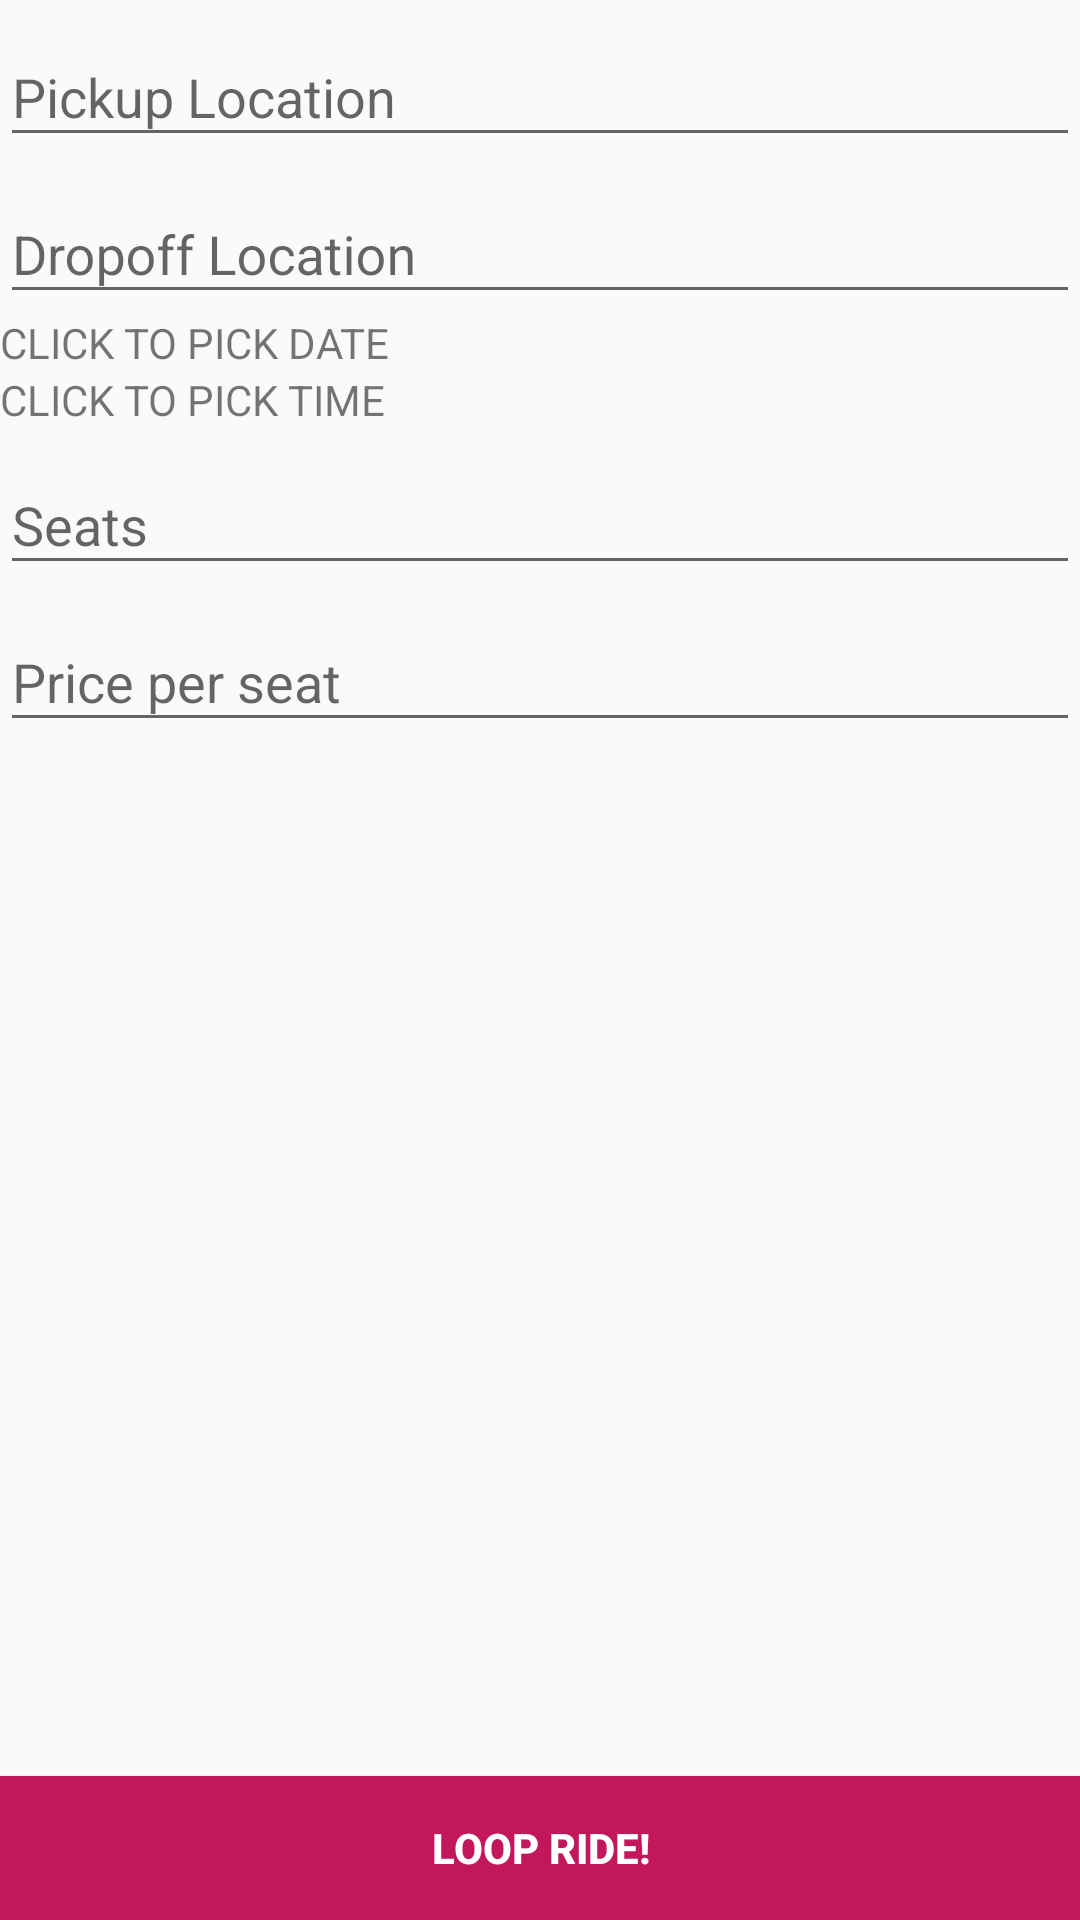

Reconstruct the res/layout file that produces this screen, plus the resources it refers to.
<!-- AndroidManifest.xml: application theme AppTheme -->
<!-- res/layout/activity_create_ride.xml -->
<?xml version="1.0" encoding="utf-8"?>
<LinearLayout xmlns:android="http://schemas.android.com/apk/res/android"
    xmlns:tools="http://schemas.android.com/tools"
    android:id="@+id/activity_create_new_ride"
    android:layout_width="match_parent"
    android:layout_height="match_parent"
    tools:context="com.gfive.jasdipc.loopandroid.Activities.CreateRideActivity"
    android:orientation="vertical">

    <android.support.design.widget.TextInputLayout
        android:layout_width="match_parent"
        android:layout_height="wrap_content">

        <android.support.design.widget.TextInputEditText
            android:layout_width="match_parent"
            android:layout_height="wrap_content"
            android:id="@+id/pickup_input"
            android:hint="Pickup Location"
            />

    </android.support.design.widget.TextInputLayout>

    <android.support.design.widget.TextInputLayout
        android:layout_width="match_parent"
        android:layout_height="wrap_content">

        <android.support.design.widget.TextInputEditText
            android:layout_width="match_parent"
            android:layout_height="wrap_content"
            android:id="@+id/dropoff_input"
            android:hint="Dropoff Location"
            />

    </android.support.design.widget.TextInputLayout>

    <TextView
        android:layout_width="wrap_content"
        android:layout_height="wrap_content"
        android:id="@+id/datePickerTV"
        android:text="CLICK TO PICK DATE"
        android:onClick="datePickedAction"/>

    <TextView
        android:layout_width="wrap_content"
        android:layout_height="wrap_content"
        android:id="@+id/timePickerTV"
        android:text="CLICK TO PICK TIME"
        android:onClick="timePickedAction"/>

    <android.support.design.widget.TextInputLayout
        android:layout_width="match_parent"
        android:layout_height="wrap_content">

        <android.support.design.widget.TextInputEditText
            android:layout_width="match_parent"
            android:layout_height="wrap_content"
            android:id="@+id/seats_available_input"
            android:hint="Seats"
            />

    </android.support.design.widget.TextInputLayout>

    <android.support.design.widget.TextInputLayout
        android:layout_width="match_parent"
        android:layout_height="wrap_content"
        android:hint="Price per seat">

        <android.support.design.widget.TextInputEditText
            android:layout_width="match_parent"
            android:layout_height="wrap_content"
            android:id="@+id/price_input"
            />

    </android.support.design.widget.TextInputLayout>

    <RelativeLayout
        android:layout_width="match_parent"
        android:layout_height="match_parent">

        <Button
            android:layout_width="match_parent"
            android:layout_height="wrap_content"
            android:id="@+id/create_ride_button"
            android:text="Loop Ride!"
            android:padding="8dp"
            android:textColor="@color/white"
            android:textStyle="bold"
            android:background="@color/colorAccent"
            android:layout_alignParentBottom="true"
            android:onClick="createRideAction"/>
    </RelativeLayout>
</LinearLayout>
<!-- resources referenced by this layout -->
<resources>
  <color name="colorAccent">#C2185B</color>
  <color name="white">#FFFFFF</color>
  <style name="AppTheme" parent="Base.AppTheme">
          
      </style>
  <style name="Base.AppTheme" parent="Theme.AppCompat.Light.DarkActionBar">
  
          <item name="colorPrimary">@color/colorPrimary</item>
          <item name="colorPrimaryDark">@color/colorPrimaryDark</item>
          <item name="colorAccent">@color/colorAccent</item>
      </style>
  <color name="colorPrimary">#212121</color>
  <color name="colorPrimaryDark">#000000</color>
</resources>
